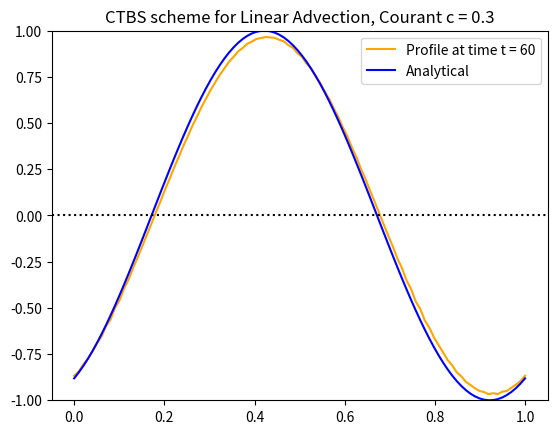

This chart was generated by the following Python code:
#!/usr/bin/env python3
# -*- coding: utf-8 -*-
"""
Created on Wed Oct 18 15:09:03 2017

[redacted]
"""
# This code is to write function for advenction schemes FTCS, CTBS and CTCS
# for Linear Advection Equation Phi_t + u Phi_x = 0  
# c= u dx / dt  u= velocity of advection


import numpy as np
import matplotlib.pyplot as plt
from numpy import where, cos, pi , sin


def main():
    
    
    # FTCS scheme with periodic boundaries 
    def FTCS ( phi0, c , nt): 
        
        if np.abs(phi0[0] -phi0[-1])> 10**(-10):
            print('Careful: your c.i. PhiO does not have periodic boundaries')
            
        nx = len(phi0) 
        # Create the function phi(t) and initialize to 0
        phi = np.zeros(nx,dtype=float) 
        # Create phiOld and initialize it to phi0
        phiOld = phi0.copy()
        
        # Loop over time steps
        for it in range(nt):
            # Loop over space (excluding end points, [0] and [nx-1])
            for ix in range(1,nx-1):
                phi[ix] = phiOld[ix] - 0.5 * c * (phiOld[ix+1] - phiOld[ix-1])
            # Update values at end points
            phi[0] = phiOld[0] -  0.5 * c * (phiOld[1] - phiOld[nx-2])
            phi[nx-1] = phi[0]
            # Update old time value
            phiOld = phi.copy() 
            
            
        return(phi)
    
    
    # CTBS scheme with periodic boundaries 
    def CTBS ( phi0, c , nt): 
        
        if np.abs(phi0[0] -phi0[-1])> 10**(-10):
            print('Careful: your c.i. PhiO does not have periodic boundaries')
            
        nx = len(phi0) 
        # Create the function phi(t) and initialize to 0
        phi = np.zeros(nx,dtype=float) 
        # Create phiOld and initialize it to phi0
        phiOld2 = phi0.copy()
        # For CTBS you need also to initialize phi1 
        # Create phiOld1 and initialize it to phi1=f (phi0) 
        # via FTCS
        phiOld1 = np.zeros(nx,dtype=float)
        for ix in range(1, nx-1):
            phiOld1[ix] = phiOld2[ix] - 0.5 * c * (phiOld2[ix+1] - phiOld2[ix-1])
        # Update values at end points
        phiOld1[0] = phiOld2[0] -  0.5 * c * (phiOld2[1] - phiOld2[nx-2])
        phiOld1[nx-1] = phiOld1[0]
        
        # Loop over time steps t = 2,..nt
        for it in range(2,nt):  # it= 2,.., nt-1 (total of nt-2 elements)
            # Loop over space (excluding end points, [0] and [nx-1])
            for ix in range(1,nx-1):
                phi[ix] = phiOld2[ix] - 2 * c * ( phiOld1[ix] - phiOld1[ix-1] )
            # Update values at end points
            phi[0] = phiOld2[0] -  2 * c * (phiOld1[0] - phiOld1[nx-2])
            phi[nx-1] = phi[0]
            # Update old time value 
            phiOld2 = phiOld1.copy()
            phiOld1 = phi.copy()
            
            
        return(phi)
    
        # CTCS scheme with periodic boundaries 
    def CTCS ( phi0, c , nt): 
        
        if np.abs(phi0[0] -phi0[-1])> 10**(-10):
            print('Careful: your c.i. PhiO does not have periodic boundaries')
            
        nx = len(phi0) 
        # Create the function phi(t) and initialize to 0
        phi = np.zeros(nx,dtype=float) 
        # Create phiOld and initialize it to phi0
        phiOld2 = phi0.copy()
        
        # For CTCS you need also to initialize phi1 
        # Create phiOld1 and initialize it to phi1=f (phi0) 
        # via FTCS
        phiOld1 = np.zeros(nx,dtype=float)
        for ix in range(1, nx-1):
            phiOld1[ix] = phiOld2[ix] - 0.5 * c * (phiOld2[ix+1] - phiOld2[ix-1])
        # Update values at end points ([0] and [nx-1])
        phiOld1[0] = phiOld2[0] -  0.5 * c * (phiOld2[1] - phiOld2[nx-2])
        phiOld1[nx-1] = phiOld1[0]
        
        # Loop over time steps t = 2,..(nt-1)  (total of nt-2 elements)
        for it in range(2,nt):  
            # Loop CTCS over space (excluding end points)
            for ix in range(1,nx-1):
                phi[ix] = phiOld2[ix] - c * ( phiOld1[ix+1] - phiOld1[ix-1] )
            # Update values at end points
            phi[0] = phiOld2[0] -  c * (phiOld1[1] - phiOld1[nx-2])
            phi[nx-1] = phi[0]
            # Update old time value 
            phiOld2 = phiOld1.copy()
            phiOld1 = phi.copy()
            
            
        return(phi)
        
    def Analytical_Periodic ( phi_0 , c, t, Lx , plotting=0 ):
        # Input Lx = Length of x 
        
        if np.abs(phi_0[0] -phi_0[-1])> 10**(-10):
            print('Careful: your c.i. PhiO does not have periodic boundaries')
        
        # Calculate u wave velocity
        nx = len(phi_0)
        dx = Lx / nx
        dt = 1
        u = c * dx / dt
        
        # how many Lx has the wave passed
        alpha = int( u*t/Lx ) 
        
        # where is the first point after t time steps
        x_b = u*t - alpha*Lx
        x_b_index = int(x_b * nx / Lx)
        
        # Update phi by slicing and glueing correctly
        last = phi_0[-x_b_index]
        phi_t_1st = list(phi_0[-x_b_index:])
        phi_t_2nd= list(phi_0[1:nx-x_b_index])
        
        phi_t =  phi_t_1st + phi_t_2nd + [last]
        
        
        if plotting != 0:
            plt.clf()
            plt.ion()
            plt.plot( x, phi_t , 'b-', label = "Analytical function at time t=%g" %t)
            plt.plot( x, phi_0 , color='black',label = "Initial conditions" )
            plt.legend(loc="best")
            plt.title ("Linear advection with c=%g " %c)
            plt.show()
        
       
        return(phi_t)
    
    
    # Set the space grid
    Nx = 100                    # Number of points from x=0 to x=1 inclusive
    Length=1
    x = np.linspace(0,Length,Nx)     # Points in the x direction
    
    # Initial conditions for dependent variable phi 
    f_0 = where(x<0.5, 0.5*(1-cos(4*pi*x)),0 )
    # Plot initial conditions
    plt.clf()
    plt.ion()
    plt.plot(x, f_0, color='black', label="Initial conditions")
    plt.legend(loc="best")
    plt.axhline(0, linestyle=':',color='black')
    plt.ylim([-0.2,1.2])
    plt.show()
    
    Nt = 60
    c = 0.3
    
    # Call Analytical solution with periodic boundaries
    
    f_Analytical = Analytical_Periodic ( f_0 , c, Nt, Length , 0 )
    
    # Call FTCS
    
    f_FTCS = FTCS ( f_0, c , Nt)
    # Plot result
    plt.clf()
    plt.ion()
    plt.plot(x, f_FTCS, color='orange',label="Profile at time t = %g" %Nt )
    plt.plot( x , f_Analytical, 'b-',label = "Analytical" )
    plt.legend(loc="best")
    plt.title("FTCS scheme for Linear Advection, Courant c = %g" %c)
    plt.axhline(0, linestyle=':',color='black')
    plt.ylim([-0.2,1.2])
    plt.show()
    
    # FOR CTBS CONDITIONS HAS TO BE SMOOTH ??
    
    u_0 = sin ( 2 * pi * x)
    
    # Plot initial conditions
    plt.clf()
    plt.ion()
    plt.plot(x, u_0, color='black' , label="Initial conditions")
    plt.legend(loc="best")
    plt.axhline(0, linestyle=':',color='black')
    plt.ylim([-1.0,1.0])
    plt.show()
    
    
    u_Analytical = Analytical_Periodic ( u_0 , c, Nt, Length , 0 )
    
    # Call  CTBS 
    
    u_CTBS = CTBS ( u_0, c ,Nt )
    # Plot result
    plt.clf()
    plt.ion()
    plt.plot(x, u_CTBS, color='orange',label="Profile at time t = %g" %Nt )
    plt.plot( x , u_Analytical, 'b-',label = "Analytical" )
    plt.legend(loc="best")
    plt.title("CTBS scheme for Linear Advection, Courant c = %g" %c)
    plt.axhline(0, linestyle=':',color='black')
    plt.ylim([-1.0,1.0])
    plt.show()
        
        
    # NOW ADD PLOT OF EXACT SOLUTION and 2 schemes together


main()